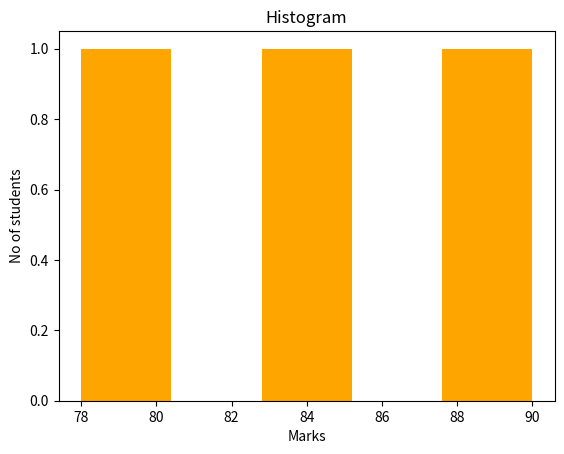

This chart was generated by the following Python code:
import matplotlib.pyplot as plt
import pandas as pd

def main():
    data = {
        'Name': ['Amit', 'Sagar', 'Pooja'],
        'Math': [85, 90, 78],
        'Science': [92, 88, 80],
        'English': [75, 85, 82]
    }

    df = pd.DataFrame(data)

    df['Total'] = df['Math'] + df['Science'] + df['English']
    df['status'] = df['Total'].apply(lambda x:'Pass'if x>=250 else 'Fail')
    passedstudent = (df['status'] == 'Pass').sum()
    print("Passed students:", passedstudent) 

    plt.hist(df['Math'],bins=5,color='orange')
    plt.title("Histogram")
    plt.xlabel("Marks")
    plt.ylabel("No of students")
    plt.show()


if __name__ == "__main__":
    main()